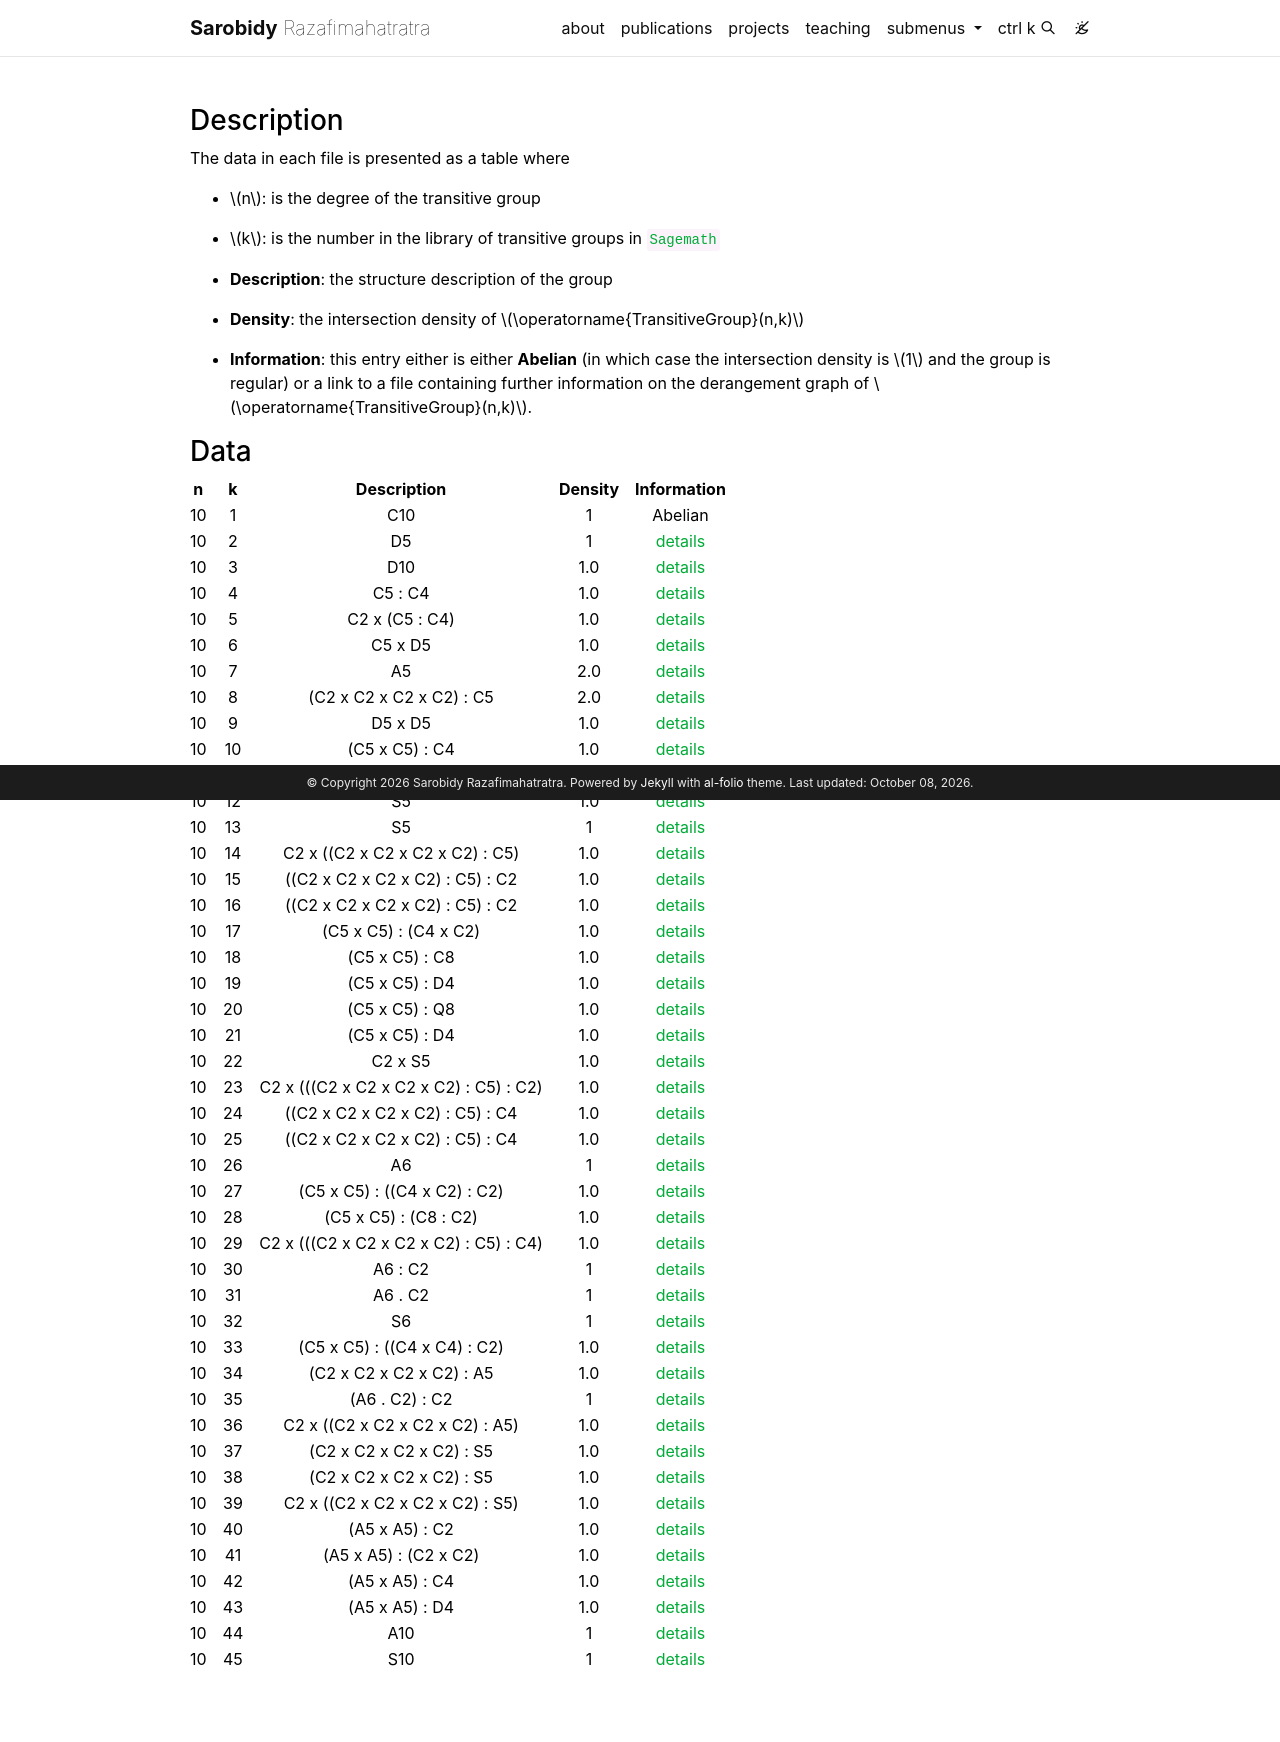

repository: sarobidy19/sarobidy19.github.io · page: assets/data/Degree-10/index.html · generator: jekyll

---
layout: page
#title: Transitive groups of degree $$10$$ #all-files-order-10
---


### Description
The data in each file is presented as a table where 
* $$n $$: is the degree of the transitive group

* $$ k $$: is the number in the library of transitive groups in ``Sagemath``

* **Description**: the structure description of the group

* **Density**: the intersection density of $$\operatorname{TransitiveGroup}(n,k) $$

* **Information**: this entry either is either **Abelian** (in which case the intersection density is $$ 1 $$ and the group is regular) or a link to a file containing further information on the derangement graph of $$ \operatorname{TransitiveGroup}(n,k) $$.

### Data

|n|k|Description|Density|Information|
 |:---:|:---:|:-----:|:-------:|:----------:|
|10|1|C10|1|Abelian|
|10|2|D5|1|[details](TransitiveGroup(10,2).txt)|
|10|3|D10|1.0|[details](TransitiveGroup(10,3).txt)|
|10|4|C5 : C4|1.0|[details](TransitiveGroup(10,4).txt)|
|10|5|C2 x (C5 : C4)|1.0|[details](TransitiveGroup(10,5).txt)|
|10|6|C5 x D5|1.0|[details](TransitiveGroup(10,6).txt)|
|10|7|A5|2.0|[details](TransitiveGroup(10,7).txt)|
|10|8|(C2 x C2 x C2 x C2) : C5|2.0|[details](TransitiveGroup(10,8).txt)|
|10|9|D5 x D5|1.0|[details](TransitiveGroup(10,9).txt)|
|10|10|(C5 x C5) : C4|1.0|[details](TransitiveGroup(10,10).txt)|
|10|11|C2 x A5|1.0|[details](TransitiveGroup(10,11).txt)|
|10|12|S5|1.0|[details](TransitiveGroup(10,12).txt)|
|10|13|S5|1|[details](TransitiveGroup(10,13).txt)|
|10|14|C2 x ((C2 x C2 x C2 x C2) : C5)|1.0|[details](TransitiveGroup(10,14).txt)|
|10|15|((C2 x C2 x C2 x C2) : C5) : C2|1.0|[details](TransitiveGroup(10,15).txt)|
|10|16|((C2 x C2 x C2 x C2) : C5) : C2|1.0|[details](TransitiveGroup(10,16).txt)|
|10|17|(C5 x C5) : (C4 x C2)|1.0|[details](TransitiveGroup(10,17).txt)|
|10|18|(C5 x C5) : C8|1.0|[details](TransitiveGroup(10,18).txt)|
|10|19|(C5 x C5) : D4|1.0|[details](TransitiveGroup(10,19).txt)|
|10|20|(C5 x C5) : Q8|1.0|[details](TransitiveGroup(10,20).txt)|
|10|21|(C5 x C5) : D4|1.0|[details](TransitiveGroup(10,21).txt)|
|10|22|C2 x S5|1.0|[details](TransitiveGroup(10,22).txt)|
|10|23|C2 x (((C2 x C2 x C2 x C2) : C5) : C2)|1.0|[details](TransitiveGroup(10,23).txt)|
|10|24|((C2 x C2 x C2 x C2) : C5) : C4|1.0|[details](TransitiveGroup(10,24).txt)|
|10|25|((C2 x C2 x C2 x C2) : C5) : C4|1.0|[details](TransitiveGroup(10,25).txt)|
|10|26|A6|1|[details](TransitiveGroup(10,26).txt)|
|10|27|(C5 x C5) : ((C4 x C2) : C2)|1.0|[details](TransitiveGroup(10,27).txt)|
|10|28|(C5 x C5) : (C8 : C2)|1.0|[details](TransitiveGroup(10,28).txt)|
|10|29|C2 x (((C2 x C2 x C2 x C2) : C5) : C4)|1.0|[details](TransitiveGroup(10,29).txt)|
|10|30|A6 : C2|1|[details](TransitiveGroup(10,30).txt)|
|10|31|A6 . C2|1|[details](TransitiveGroup(10,31).txt)|
|10|32|S6|1|[details](TransitiveGroup(10,32).txt)|
|10|33|(C5 x C5) : ((C4 x C4) : C2)|1.0|[details](TransitiveGroup(10,33).txt)|
|10|34|(C2 x C2 x C2 x C2) : A5|1.0|[details](TransitiveGroup(10,34).txt)|
|10|35|(A6 . C2) : C2|1|[details](TransitiveGroup(10,35).txt)|
|10|36|C2 x ((C2 x C2 x C2 x C2) : A5)|1.0|[details](TransitiveGroup(10,36).txt)|
|10|37|(C2 x C2 x C2 x C2) : S5|1.0|[details](TransitiveGroup(10,37).txt)|
|10|38|(C2 x C2 x C2 x C2) : S5|1.0|[details](TransitiveGroup(10,38).txt)|
|10|39|C2 x ((C2 x C2 x C2 x C2) : S5)|1.0|[details](TransitiveGroup(10,39).txt)|
|10|40|(A5 x A5) : C2|1.0|[details](TransitiveGroup(10,40).txt)|
|10|41|(A5 x A5) : (C2 x C2)|1.0|[details](TransitiveGroup(10,41).txt)|
|10|42|(A5 x A5) : C4|1.0|[details](TransitiveGroup(10,42).txt)|
|10|43|(A5 x A5) : D4|1.0|[details](TransitiveGroup(10,43).txt)|
|10|44|A10|1|[details](TransitiveGroup(10,44).txt)|
|10|45|S10|1|[details](TransitiveGroup(10,45).txt)|
